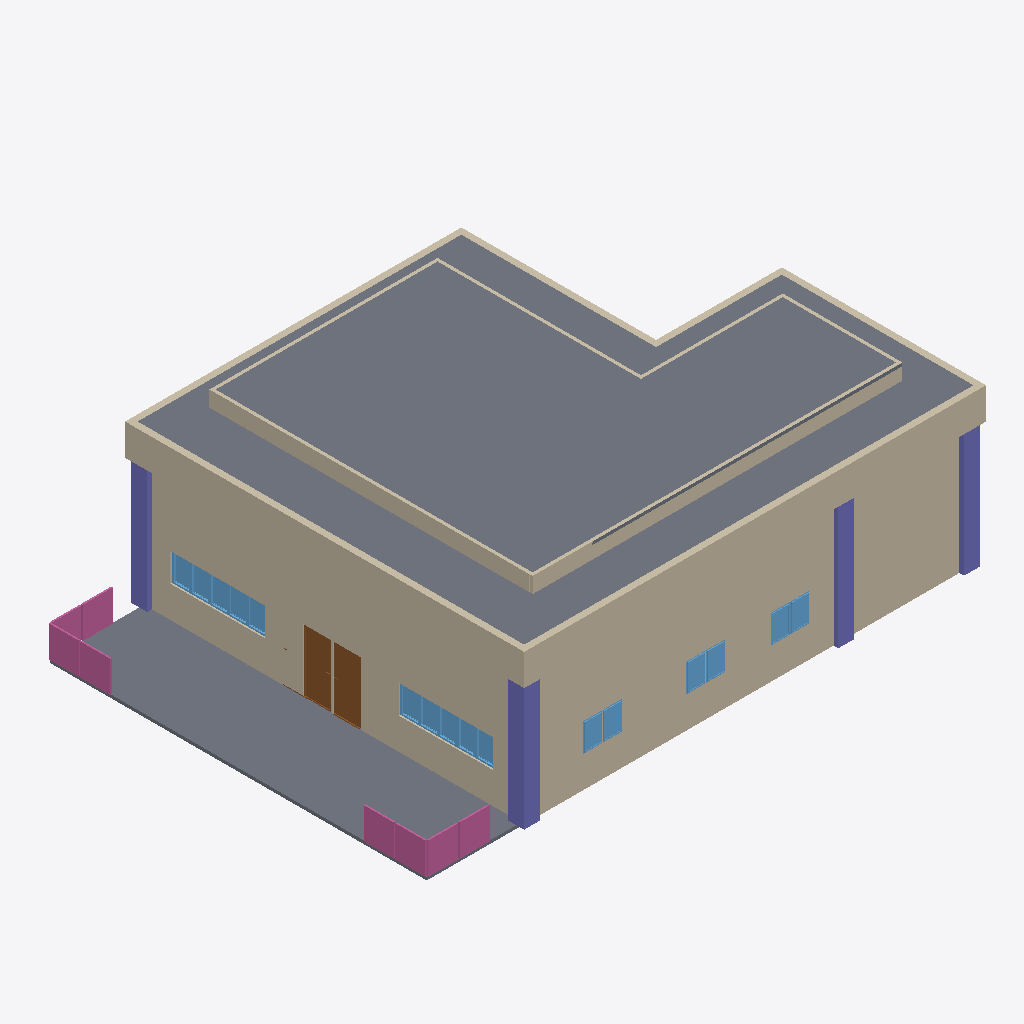
Isometric view of an IFC building model (IFC-SPF (STEP), schema IFC4, length unit metre), seen from the south-west, elements coloured by IFC class: 21 walls (beige), 16 windows (light blue), 4 columns (violet), 4 railings (pink), 3 slabs (grey), 3 doors (brown).
Extent 17.5 m × 12.7 m × 5.6 m (x, y, z). Storeys (4): GF at 0.00 m; - at 0.00 m; Ducting and Piping at 3.80 m; RF at 4.00 m. Elements (167): 50 IfcPipeSegment, 30 IfcDuctSegment, 30 IfcWall, 21 IfcWindow, 14 IfcPipeFitting, 7 IfcColumn, 6 IfcDoor, 5 IfcSlab, 4 IfcRailing.

HEADER;
FILE_DESCRIPTION(('ViewDefinition[DesignTransferView]'),'2;1');
FILE_NAME('s10-activity.ifc','2025-09-29T16:00:19+08:00',(''),(''),'IfcOpenShell 0.8.3-post1','Bonsai 0.8.3-post1','');
FILE_SCHEMA(('IFC4'));
ENDSEC;
DATA;
#1=IFCPROJECT('0JyMOJauj0j8H_tdVW$eH9',$,'My Project',$,$,$,$,(#14,#26),#9);
#31=IFCSITE('1mEa6o$Bj6jgT1eStZS_Vt',$,'My Site',$,$,#54,$,$,$,$,$,$,$,$);
#37=IFCBUILDING('3vzrOM$h15mw1jnoM$nP61',$,'My Building',$,$,#60,$,$,$,$,$,$);
#43=IFCBUILDINGSTOREY('0nurjj1HzBxBYHFdaqI3LM',$,'GF',$,$,#66,$,$,$,$);
#3079=IFCBUILDINGSTOREY('2FMIOLqpz92wi3Z7TgMPZF',$,'Ducting and Piping',$,$,#3582,$,$,$,$);
#3979=IFCBUILDINGSTOREY('3idg$KyRXDsg4eIFF12PjA',$,'-',$,$,#3996,$,$,$,$);
#3997=IFCBUILDINGSTOREY('2rqAnJTf55WQl6zyeb1Zze',$,'RF',$,$,#4018,$,$,$,$);
#12260=IFCSLAB('3E7MOH20z18R$x15dLQemT',$,'Slab',$,$,#12387,#12274,$,$);
#4479=IFCSLAB('1D0PrfkGf63PRsX1qU1Qmc',$,'Slab',$,$,#8287,#4493,$,$);
#1413=IFCWALL('1_bESAnk514BRkwAIqvHcI',$,'Wall',$,$,#8662,#1419,$,$);
#126=IFCWALL('12ZhS6U4zCDusqUfvtGXDW',$,'Wall',$,$,#8582,#132,$,$);
#606=IFCSLAB('0jtopLQhLEHOjoRABMwBx_',$,'Slab',$,$,#8052,#621,$,$);
#4688=IFCWALL('03vH$EOSTCkBhZxBAHVUI$',$,'Wall',$,$,#8312,#4694,$,$);
#4726=IFCWALL('1DfqOgwIzDgglvJ0gobKB0',$,'Wall',$,$,#8317,#4732,$,$);
#351=IFCWALL('0O_IZ4E4b3eeZJlAI0Mlcp',$,'Wall',$,$,#8037,#357,$,$);
#12320=IFCWALL('0yeD4$VlH79fTtgz8fhrBD',$,'Wall',$,$,#12392,#12326,$,$);
#12222=IFCWALL('1SgAm2215CvP5S5du_QH3Z',$,'Wall',$,$,#12382,#12228,$,$);
#2805=IFCCOLUMN('1aHckTnpj2UPfC0JKhK9QW',$,'Column',$,$,#8082,#2816,$,$);
#2782=IFCCOLUMN('1dTqJ4J8X0K8FWA67zFlso',$,'Column',$,$,#8077,#2794,$,$);
#2937=IFCCOLUMN('3GCBnn85X4fOaZ5vJ4j7Vd',$,'Column',$,$,#8112,#2948,$,$);
#2893=IFCCOLUMN('3Mz61i$5bA29ecEMsqeBw5',$,'Column',$,$,#8102,#2904,$,$);
#4915=IFCRAILING('1rlW8o5KPEVAIokI1w__v0',$,'Railing',$,$,#8332,#4923,$,$);
#4941=IFCRAILING('18Nx$uRiD43x3due$fCwz_',$,'Railing',$,$,#8337,#4954,$,$);
#4873=IFCRAILING('2i0oLUF1n9bxjZ1HAGPAor',$,'Railing',$,$,#8327,#4881,$,$);
#1515=IFCDOOR('37vEtgGbnFLOb9jciEB6Ua',$,'Door',$,$,#8672,#1523,$,2.0,0.899999976158142,$,$,$);
#4851=IFCRAILING('3XmtuuYqb1Fh8rzBQUo8Z2',$,'Railing',$,$,#8322,#4860,$,$);
#1451=IFCDOOR('2WjO2ymP936A5GdzvIGfhf',$,'Door',$,$,#8667,#1459,$,2.0,0.899999976158142,$,$,$);
#4089=IFCWALL('31KcHlaEfFXBgRSyC7TJ6P',$,'Wall',$,$,#8257,#4095,$,$);
#4064=IFCWALL('3nEvw0nzj15OCeP5qOvOE$',$,'Wall',$,$,#8277,#4070,$,$);
#4536=IFCWALL('1n0IxIbbfDDRMSQC231iTV',$,'Wall',$,$,#8292,#4542,$,$);
#4189=IFCWALL('0JkRhort149BbDrsI$ZRWG',$,'Wall',$,$,#8282,#4195,$,$);
#11914=IFCWALL('1rl3lhn7P9YvTQhccX3Utc',$,'Wall',$,$,#12362,#11920,$,$);
#11939=IFCWALL('0z8pb6A0rEwQ8MiyKmmtMH',$,'Wall',$,$,#12367,#11945,$,$);
#4650=IFCWALL('0P8zCLMq17DPfWlTnULnxI',$,'Wall',$,$,#8307,#4656,$,$);
#4574=IFCWALL('2PFd4F5eP41BGDCrW$oOOS',$,'Wall',$,$,#8297,#4580,$,$);
#4164=IFCWALL('08_f6sRibFX8coEQ$2eIGn',$,'Wall',$,$,#8272,#4170,$,$);
#4114=IFCWALL('1$dfOMykb6jxis8JKPeKPH',$,'Wall',$,$,#8262,#4120,$,$);
#2483=IFCWINDOW('1gt5V26CD0W8iEeprTdhAS',$,'Window',$,$,#8592,#2491,$,0.899999976158142,0.600000023841858,$,$,$);
#2434=IFCWINDOW('3dF58lKsb3mvShWuDLFJr5',$,'Window',$,$,#8587,#2442,$,0.899999976158142,0.600000023841858,$,$,$);
#2532=IFCWINDOW('16L5116ur93AwMmb1D$E5p',$,'Window',$,$,#8597,#2540,$,0.899999976158142,0.600000023841858,$,$,$);
#2581=IFCWINDOW('3rjs9Pg2j1qA69e6lDIYyL',$,'Window',$,$,#8602,#2589,$,0.899999976158142,0.600000023841858,$,$,$);
#2679=IFCWINDOW('3GJse9qvLAre4$b5b18RUH',$,'Window',$,$,#8612,#2687,$,0.899999976158142,0.600000023841858,$,$,$);
#2630=IFCWINDOW('2QHSA7YAHFAfCv$csI0Jp3',$,'Window',$,$,#8607,#2638,$,0.899999976158142,0.600000023841858,$,$,$);
#1944=IFCWINDOW('0j4FnsLjb63uFmvKqEGdHz',$,'Window',$,$,#8677,#1952,$,0.899999976158142,0.600000023841858,$,$,$);
#1993=IFCWINDOW('1hp2$tklzFaRArnWEuY0b8',$,'Window',$,$,#8682,#2001,$,0.899999976158142,0.600000023841858,$,$,$);
#2042=IFCWINDOW('1tBqr2OXv6rPjbKNOFu2BB',$,'Window',$,$,#8687,#2050,$,0.899999976158142,0.600000023841858,$,$,$);
#2189=IFCWINDOW('074u8x0zfC4eQLUKQctUU1',$,'Window',$,$,#8702,#2197,$,0.899999976158142,0.600000023841858,$,$,$);
#2287=IFCWINDOW('2UGj7LU8j2Ah3NjjafGfSq',$,'Window',$,$,#8712,#2295,$,0.899999976158142,0.600000023841858,$,$,$);
#2336=IFCWINDOW('2N4okQgiD6JumRa2gUyeZW',$,'Window',$,$,#8717,#2344,$,0.899999976158142,0.600000023841858,$,$,$);
#2238=IFCWINDOW('1KjdnDNLX5Z91LriFnlbef',$,'Window',$,$,#8707,#2246,$,0.899999976158142,0.600000023841858,$,$,$);
#2091=IFCWINDOW('0wNmuTk611uBsrNcQkOgEq',$,'Window',$,$,#8692,#2099,$,0.899999976158142,0.600000023841858,$,$,$);
#2140=IFCWINDOW('3CjnpGn$X02e90YHyehCO9',$,'Window',$,$,#8697,#2148,$,0.899999976158142,0.600000023841858,$,$,$);
#2385=IFCWINDOW('3qjNkoduH9dOvfFryFPHXm',$,'Window',$,$,#8722,#2393,$,0.899999976158142,0.600000023841858,$,$,$);
#11964=IFCWALL('078SaImqHCzxpJj_DGGlKI',$,'Wall',$,$,#12372,#11970,$,$);
#4139=IFCWALL('2QaAFc8q51191rv5GI$ssS',$,'Wall',$,$,#8267,#4145,$,$);
#4612=IFCWALL('0JOB5glpD2Kf8FnPVXK3Gn',$,'Wall',$,$,#8302,#4618,$,$);
#11989=IFCWALL('1jxAV5Y3r5Eg8UV00YFOd3',$,'Wall',$,$,#12377,#11995,$,$);
#1148=IFCDOOR('3TZPnzd211keoT3vfktxCD',$,'Door',$,$,#8117,#1157,$,2.0,0.899999976158142,$,$,$);
ENDSEC;